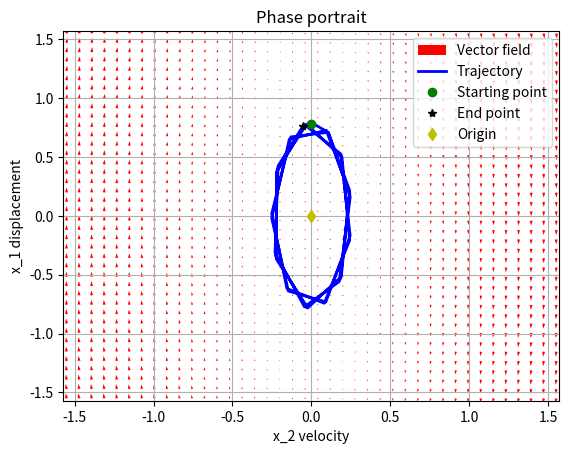
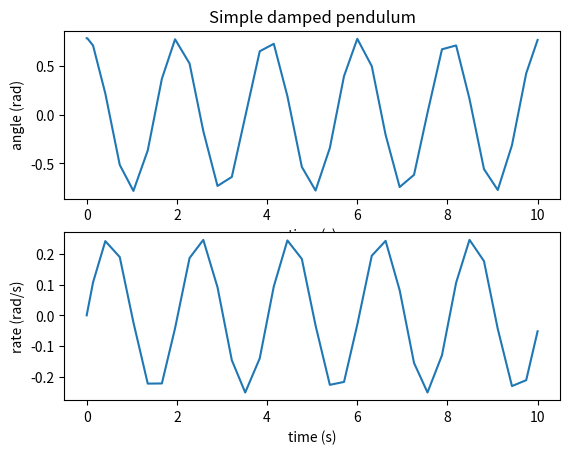

The matplotlib source for these figures, in order:
import numpy as np
import matplotlib.pyplot as plt
from scipy.integrate import solve_ivp

# populate the code below with your input values
m = 1     # pendulum bob mass (kg)
l = 1     # pendulum cord length (m)
g = 9.81  # acceleration of gravity (m/s^2)
b = 0     # damping coefficient (kg/s)
tsim = 10  # simulation time (seconds)
disp = 45  # initial condition (displacement angle in degrees)

# Convert initial displacement to radians
ic = disp * (np.pi / 180)

# Define the system of differential equations
def pendulum_ode(t, x):
    return [x[1], 1/m * (-b * x[1] - m * (g / l) * np.sin(x[0]))]

# Generate vector field
x1 = np.linspace(-np.pi, np.pi, 80)
x2 = np.linspace(-np.pi, np.pi, 80)
X, Y = np.meshgrid(x1, x2)
u = np.zeros(X.shape)
v = np.zeros(Y.shape)

t = 0
for i in range(X.size):
    Xsys = pendulum_ode(t, [X.ravel()[i], Y.ravel()[i]])
    u.ravel()[i] = Xsys[0]
    v.ravel()[i] = Xsys[1]

# Plot the vector field
plt.figure(1)
plt.quiver(X, Y, u, v, color='r')
plt.grid(True)
plt.xlabel('x_2 velocity')
plt.ylabel('x_1 displacement')
plt.title('Phase portrait')

# Solve the system using solve_ivp
sol = solve_ivp(pendulum_ode, [0, tsim], [0, ic], dense_output=True)
ts = sol.t
ys = sol.y

# Plot the trajectory
plt.plot(ys[0, :], ys[1, :], 'b', linewidth=2)
plt.plot(ys[0, 0], ys[1, 0], 'go')  # Starting point
plt.plot(ys[0, -1], ys[1, -1], 'k*')  # Ending point
plt.plot(0, 0, 'yd')  # Origin
plt.legend(['Vector field', 'Trajectory', 'Starting point', 'End point', 'Origin'])
plt.axis([-0.5 * np.pi, 0.5 * np.pi, -0.5 * np.pi, 0.5 * np.pi])
plt.show()

# Plot angle and angular velocity over time
plt.figure(2)
plt.subplot(2, 1, 1)
plt.plot(ts, ys[1, :])
plt.xlabel('time (s)')
plt.ylabel('angle (rad)')
plt.title('Simple damped pendulum')

plt.subplot(2, 1, 2)
plt.plot(ts, ys[0, :])
plt.xlabel('time (s)')
plt.ylabel('rate (rad/s)')
plt.show()
